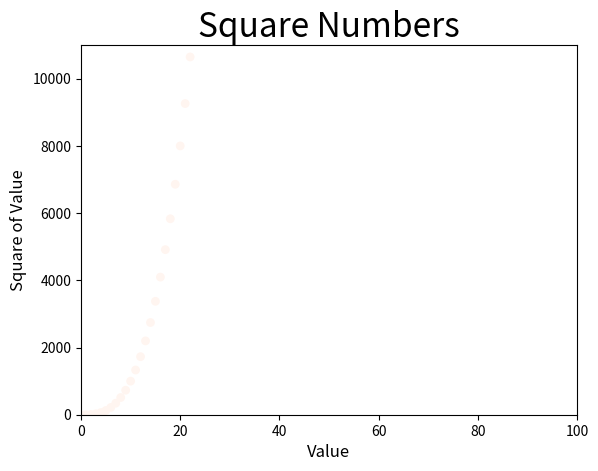

Reproduce this figure in Python.
import matplotlib.pyplot as plt

x_valeus = list(range(500))
y_values = [x**3 for x in x_valeus]

plt.scatter(x_valeus, y_values, c = y_values, cmap=plt.cm.Reds, edgecolors='none', s = 40)

# Define the chart title 
plt.title("Square Numbers", fontsize = 24)

# Define the names the axes
plt.xlabel("Value", fontsize = 12)
plt.ylabel("Square of Value", fontsize = 12)

# Sets the range for each axis
plt.axis([0, 100, 0, 11000])

plt.show()
